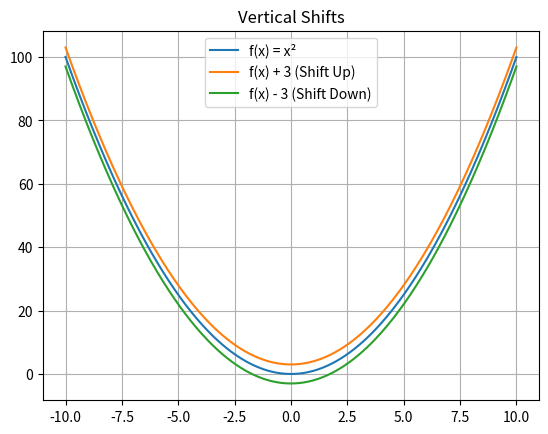

Reproduce this figure in Python.
import numpy as np
import matplotlib.pyplot as plt
from numpy import linspace

x_values = np.linspace(-10, 10, 400)
f = lambda x: x**2

plt.plot(x_values, f(x_values), label='f(x) = x²')
plt.plot(x_values, f(x_values) + 3, label='f(x) + 3 (Shift Up)')
plt.plot(x_values, f(x_values) - 3, label='f(x) - 3 (Shift Down)')
plt.title("Vertical Shifts")
plt.grid()
plt.legend()
plt.show()